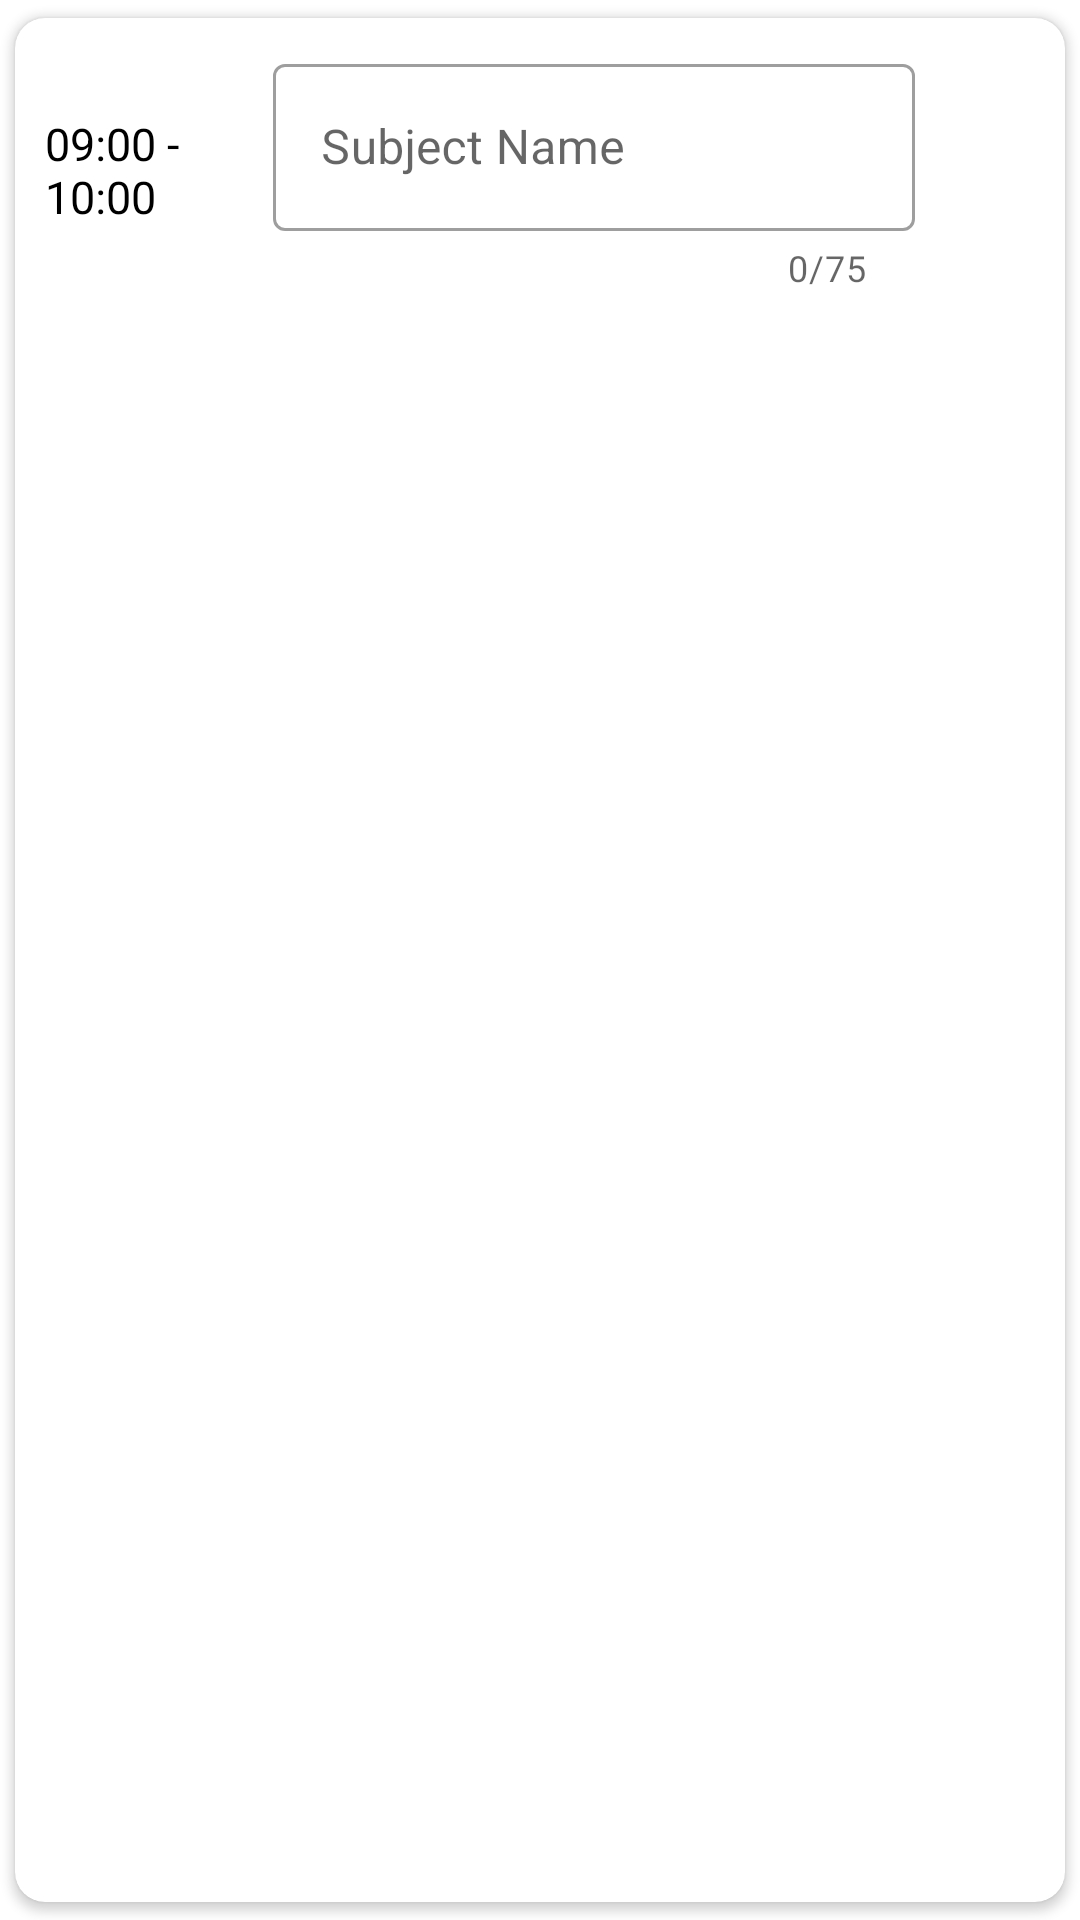

This screen was rendered from an Android layout file. Write that file and the resources it references.
<!-- AndroidManifest.xml: application theme Theme.Primary -->
<!-- res/layout/period_item.xml -->
<?xml version="1.0" encoding="utf-8"?>
<androidx.cardview.widget.CardView xmlns:android="http://schemas.android.com/apk/res/android"
    xmlns:app="http://schemas.android.com/apk/res-auto"
    android:layout_width="match_parent"
    android:layout_height="wrap_content"
    android:layout_marginBottom="10dp"
    android:visibility="visible"
    app:cardBackgroundColor="@color/white"
    app:cardCornerRadius="10dp"
    app:cardUseCompatPadding="true">

    <LinearLayout
        android:layout_width="match_parent"
        android:layout_height="wrap_content"
        android:orientation="horizontal"
        android:padding="10dp">

        <TextView
            android:id="@+id/tvTime"
            android:layout_width="match_parent"
            android:layout_height="wrap_content"
            android:layout_gravity="center_vertical"
            android:layout_weight="2.5"
            android:text="09:00 - 10:00"
            android:textColor="@color/black"
            android:textSize="15sp" />

        <com.google.android.material.textfield.TextInputLayout
            android:id="@+id/textField"
            style="@style/Widget.MaterialComponents.TextInputLayout.OutlinedBox"
            android:layout_width="match_parent"
            android:layout_height="wrap_content"
            android:layout_weight="1"
            android:hint="Subject Name"
            app:counterEnabled="true"
            app:counterMaxLength="75">

            <com.google.android.material.textfield.TextInputEditText
                android:id="@+id/etTitle"
                android:layout_width="match_parent"
                android:layout_height="wrap_content"
                android:layout_gravity="center_vertical"
                android:layout_marginStart="10dp"
                android:inputType="text"
                android:maxLength="75"
                android:textColor="@color/black"
                android:textSize="16sp" />

        </com.google.android.material.textfield.TextInputLayout>

        <ImageView
            android:id="@+id/btnEdit"
            android:layout_width="30dp"
            android:layout_height="30dp"
            android:layout_gravity="center_vertical"
            android:layout_marginStart="10dp"
            android:src="@drawable/ico_edit" />

    </LinearLayout>
</androidx.cardview.widget.CardView>
<!-- resources referenced by this layout -->
<resources>
  <color name="black">#FF000000</color>
  <color name="white">#FFFFFFFF</color>
  <style name="Theme.Primary" parent="Theme.MaterialComponents.Light.NoActionBar">
          
          <item name="colorPrimary">@color/purple_500</item>
          <item name="colorPrimaryVariant">@color/black</item>
          <item name="colorOnPrimary">@color/white</item>
          
          <item name="colorSecondary">@color/teal_200</item>
          <item name="colorSecondaryVariant">@color/teal_700</item>
          <item name="colorOnSecondary">@color/black</item>
          
          <item name="android:statusBarColor" tools:targetApi="l">?attr/colorPrimaryVariant</item>
          
      </style>
  <color name="purple_500">#FF6200EE</color>
  <color name="teal_200">#FF03DAC5</color>
  <color name="teal_700">#FF018786</color>
</resources>
